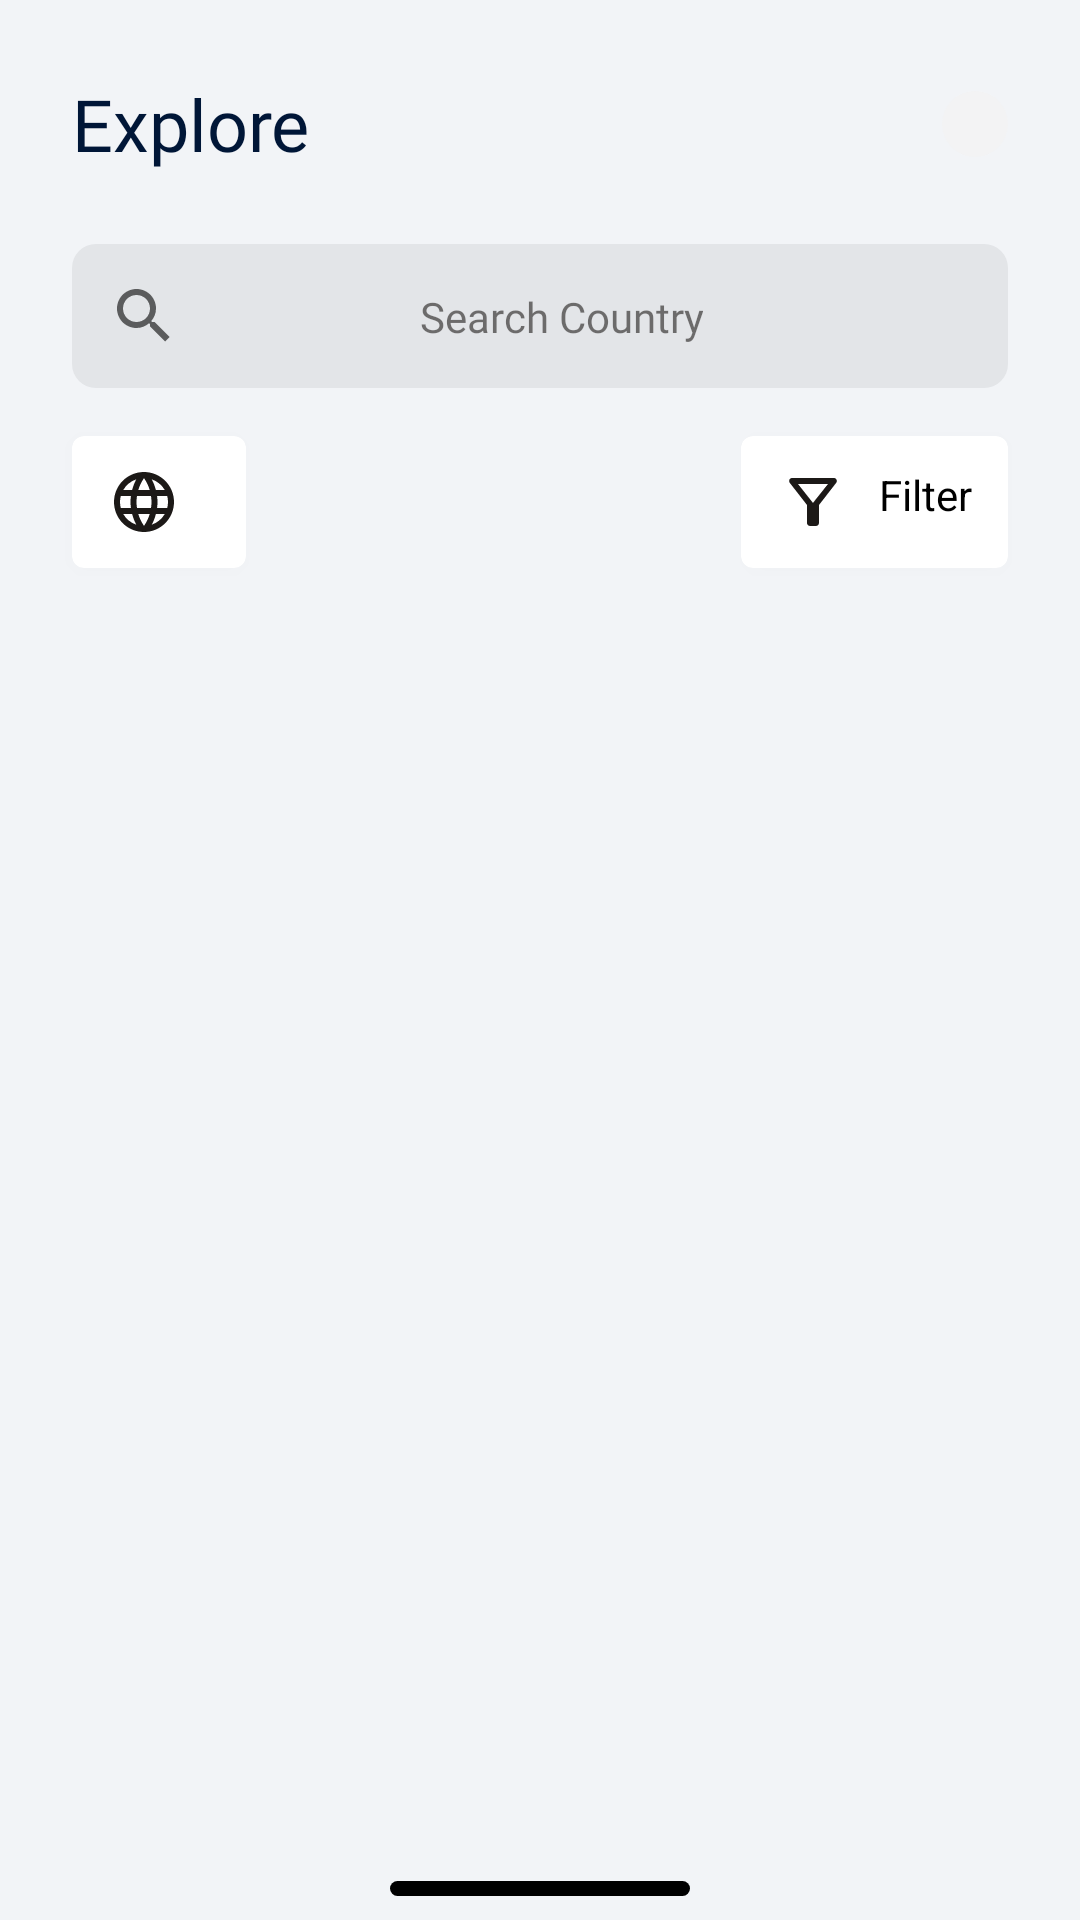

Here is an Android app screen rendered from its layout file. Give the layout XML and the strings, colors and styles it references.
<!-- AndroidManifest.xml: application theme Theme.CountriesApplication -->
<!-- res/layout/fragment_countries.xml -->
<?xml version="1.0" encoding="utf-8"?>
<androidx.constraintlayout.widget.ConstraintLayout
    xmlns:android="http://schemas.android.com/apk/res/android"
    xmlns:tools="http://schemas.android.com/tools"
    android:layout_width="match_parent"
    android:layout_height="match_parent"
    xmlns:app="http://schemas.android.com/apk/res-auto"
    tools:context=".presentation.fragment.CountriesFragment"
    android:background="?attr/backgroundColor">

    <TextView
        android:id="@+id/explore_text_view"
        android:layout_width="wrap_content"
        android:layout_height="wrap_content"
        android:layout_marginTop="25dp"
        android:layout_marginStart="24dp"
        android:text="@string/explore"
        android:fontFamily="@font/pacifico_regular"
        android:textColor="@color/dark_blue"
        android:textSize="24sp"
        app:layout_constraintTop_toTopOf="parent"
        app:layout_constraintStart_toStartOf="parent"/>



    <FrameLayout
        android:layout_width="wrap_content"
        android:layout_height="wrap_content"
        app:layout_constraintEnd_toEndOf="parent"
        android:layout_marginEnd="24dp"
        android:padding="1dp"
        android:background="@drawable/circular_bg"
        android:backgroundTint="@color/gray_05"

        app:layout_constraintTop_toTopOf="@+id/explore_text_view"
        app:layout_constraintBottom_toBottomOf="@+id/explore_text_view">

        <CheckBox
            android:id="@+id/ui_mode_checkbox"
            android:layout_width="20dp"
            android:layout_height="20dp"
            android:button="@null"
            android:background="@drawable/app_mode_bg"/>

    </FrameLayout>



    <androidx.appcompat.widget.SearchView
        android:id="@+id/search_view"
        android:layout_width="match_parent"
        android:layout_height="wrap_content"
        android:layout_marginTop="24dp"
        android:layout_marginHorizontal="24dp"
        app:hintTextAppearance="@style/HintText"
        android:background="@drawable/curved_rectangle_bg"
        android:backgroundTint="@color/gray_04"
        app:layout_constraintTop_toBottomOf="@id/explore_text_view"
        app:layout_constraintStart_toStartOf="@id/explore_text_view"/>


    <TextView
        android:visibility="visible"
        android:id="@+id/search_text_view"
        android:layout_width="wrap_content"
        android:layout_height="wrap_content"
        android:text="@string/search_country"
        android:textSize="14sp"
        android:fontFamily="@font/axiforma_light"
        android:alpha="0.6"
        android:gravity="center"
        android:layout_marginEnd="34dp"
        app:layout_constraintTop_toTopOf="@id/search_view"
        app:layout_constraintBottom_toBottomOf="@id/search_view"
        app:layout_constraintStart_toStartOf="@id/search_view"
        app:layout_constraintEnd_toEndOf="@id/search_view"/>


    <androidx.cardview.widget.CardView
        android:id="@+id/language_select"
        android:layout_width="wrap_content"
        android:layout_height="wrap_content"
        android:layout_marginTop="16dp"
        app:cardCornerRadius="4dp"
        app:layout_constraintTop_toBottomOf="@id/search_view"
        app:layout_constraintStart_toStartOf="@id/explore_text_view">

        <TextView
            android:id="@+id/language_short"
            android:layout_width="wrap_content"
            android:layout_height="wrap_content"
            tools:text="EN"
            android:layout_marginHorizontal="12dp"
            android:layout_marginVertical="10dp"
            android:textColor="@color/black"
            app:drawableLeftCompat="@drawable/ic_language"
            android:drawablePadding="10dp"/>


    </androidx.cardview.widget.CardView>


    <androidx.cardview.widget.CardView
        android:id="@+id/filter"
        android:layout_width="wrap_content"
        android:layout_height="wrap_content"
        android:layout_marginEnd="24dp"
        android:layout_marginTop="16dp"
        app:cardCornerRadius="4dp"
        app:layout_constraintTop_toBottomOf="@id/search_view"
        app:layout_constraintEnd_toEndOf="@id/search_view">

        <TextView
            android:layout_width="wrap_content"
            android:layout_height="wrap_content"
            android:text="@string/filter"
            android:layout_marginHorizontal="12dp"
            android:layout_marginVertical="10dp"
            android:textColor="@color/black"
            app:drawableLeftCompat="@drawable/ic_filter"
            android:drawablePadding="10dp"/>


    </androidx.cardview.widget.CardView>




    <androidx.recyclerview.widget.RecyclerView
        android:id="@+id/countries_recycler_view"
        android:layout_width="match_parent"
        android:layout_height="wrap_content"
        android:layout_marginHorizontal="24dp"
        android:layout_marginTop="16dp"
        android:paddingBottom="16dp"
        tools:listitem="@layout/item_country_recycler"
        tools:itemCount="1"
        app:layout_constraintTop_toBottomOf="@id/language_select"
        app:layout_constraintStart_toStartOf="@+id/language_select"/>




    <View
        android:layout_width="match_parent"
        android:layout_height="5dp"
        android:background="@drawable/curved_rectangle_bg"
        android:backgroundTint="@color/black"
        android:layout_marginHorizontal="130dp"
        android:layout_marginBottom="8dp"
        app:layout_constraintStart_toStartOf="parent"
        app:layout_constraintEnd_toEndOf="parent"
        app:layout_constraintBottom_toBottomOf="parent"/>


</androidx.constraintlayout.widget.ConstraintLayout>
<!-- res/layout/item_country_recycler.xml (included above) -->
<?xml version="1.0" encoding="utf-8"?>
<androidx.constraintlayout.widget.ConstraintLayout
    xmlns:android="http://schemas.android.com/apk/res/android"
    android:layout_width="match_parent"
    android:layout_height="wrap_content"
    xmlns:app="http://schemas.android.com/apk/res-auto"
    xmlns:tools="http://schemas.android.com/tools"
    android:paddingBottom="16dp"
    android:id="@+id/country_info">

    <com.google.android.material.imageview.ShapeableImageView
        android:id="@+id/country_flag"
        android:layout_width="45dp"
        android:layout_height="45dp"
        android:scaleType="centerCrop"
        android:background="@drawable/curved_rectangle_bg"
        android:clipToOutline="true"
        app:shapeAppearance="@style/RoundedSquare"
        app:layout_constraintTop_toTopOf="parent"
        app:layout_constraintStart_toStartOf="parent"
        />


    <TextView
        android:id="@+id/country_name"
        android:layout_width="wrap_content"
        android:layout_height="wrap_content"
        android:layout_marginStart="16dp"
        tools:text="Afghanistan"
        android:textSize="14sp"
        android:fontFamily="@font/axiforma_medium"
        app:layout_constraintTop_toTopOf="@+id/country_flag"
        app:layout_constraintStart_toEndOf="@+id/country_flag"
        app:layout_constraintBottom_toTopOf="@+id/country_capital"/>

    <TextView
        android:id="@+id/country_capital"
        android:layout_width="wrap_content"
        android:layout_height="wrap_content"
        android:layout_marginStart="16dp"
        tools:text="Kabul"
        android:textSize="14sp"
        android:fontFamily="@font/axiforma_light"
        app:layout_constraintBottom_toBottomOf="@+id/country_flag"
        app:layout_constraintStart_toEndOf="@+id/country_flag"
        app:layout_constraintTop_toBottomOf="@+id/country_name"/>

</androidx.constraintlayout.widget.ConstraintLayout>
<!-- resources referenced by this layout -->
<resources>
  <color name="black">#FF000000</color>
  <color name="dark_blue">#001637</color>
  <color name="gray_04">#E3E5E8</color>
  <color name="gray_05">#F3F3F4</color>
  <!-- drawable app_mode_bg (drawable) -->
  <?xml version="1.0" encoding="utf-8"?>
  <selector xmlns:android="http://schemas.android.com/apk/res/android">
      <item
          android:state_checked="true"
          android:drawable="@drawable/ic_dark_mode" />
  
      <item
          android:state_checked="false"
          android:drawable="@drawable/ic_light_mode" />
  
  </selector>
  <!-- drawable circular_bg (drawable) -->
  <?xml version="1.0" encoding="utf-8"?>
  <selector xmlns:android="http://schemas.android.com/apk/res/android">
  
      <item>
          <shape android:shape="oval">
              <solid android:color="?attr/backgroundColor"/>
          </shape>
      </item>
  
  
  </selector>
  <!-- drawable curved_rectangle_bg (drawable) -->
  <?xml version="1.0" encoding="utf-8"?>
  <selector xmlns:android="http://schemas.android.com/apk/res/android">
  
      <item>
          <shape android:shape="rectangle">
              <solid android:color="@color/gray_01"/>
              <corners android:radius="8dp"/>
          </shape>
      </item>
  
  </selector>
  <!-- drawable ic_filter (drawable) -->
  <vector android:height="24dp" android:tint="#1C1917"
      android:viewportHeight="24" android:viewportWidth="24"
      android:width="24dp" xmlns:android="http://schemas.android.com/apk/res/android">
      <path android:fillColor="@android:color/white" android:pathData="M7,6h10l-5.01,6.3L7,6zM4.25,5.61C6.27,8.2 10,13 10,13v6c0,0.55 0.45,1 1,1h2c0.55,0 1,-0.45 1,-1v-6c0,0 3.72,-4.8 5.74,-7.39C20.25,4.95 19.78,4 18.95,4H5.04C4.21,4 3.74,4.95 4.25,5.61z"/>
  </vector>
  <string name="explore">Explore</string>
  <string name="filter">Filter</string>
  <string name="search_country">Search Country</string>
  <style name="HintText" parent="TextAppearance.Design.Hint">
          <item name="android:textSize">20sp</item>
          <item name="android:textColor">@color/gray_02</item>
          <item name="android:layout_marginBottom">4dp</item>
          <item name="android:gravity">center</item>
      </style>
  <style name="RoundedSquare">
          <item name="cornerSize">10%</item>
      </style>
  <style name="Theme.CountriesApplication" parent="Theme.MaterialComponents.DayNight.NoActionBar">
          
          <item name="colorPrimary">@color/primary_color</item>
          <item name="colorPrimaryVariant">@color/white_01</item>
          <item name="colorOnPrimary">@color/white</item>
  
          <item name="backgroundColor">@color/gray_01</item>
          <item name="android:textColor">@color/black_01</item>
  
  
          
          <item name="colorSecondary">@color/primary_color</item>
          <item name="colorSecondaryVariant">@color/teal_700</item>
          <item name="colorOnSecondary">@color/black</item>
          
          <item name="android:statusBarColor" tools:targetApi="l">?attr/colorPrimaryVariant</item>
          
  
      </style>
  <color name="gray_01">#F2F4F7</color>
  <color name="gray_02">#667085</color>
  <color name="primary_color">#FF6C00</color>
  <color name="white_01">#E5E5E5</color>
  <color name="white">#FFFFFFFF</color>
  <color name="black_01">#1C1917</color>
  <color name="teal_700">#FF018786</color>
</resources>
